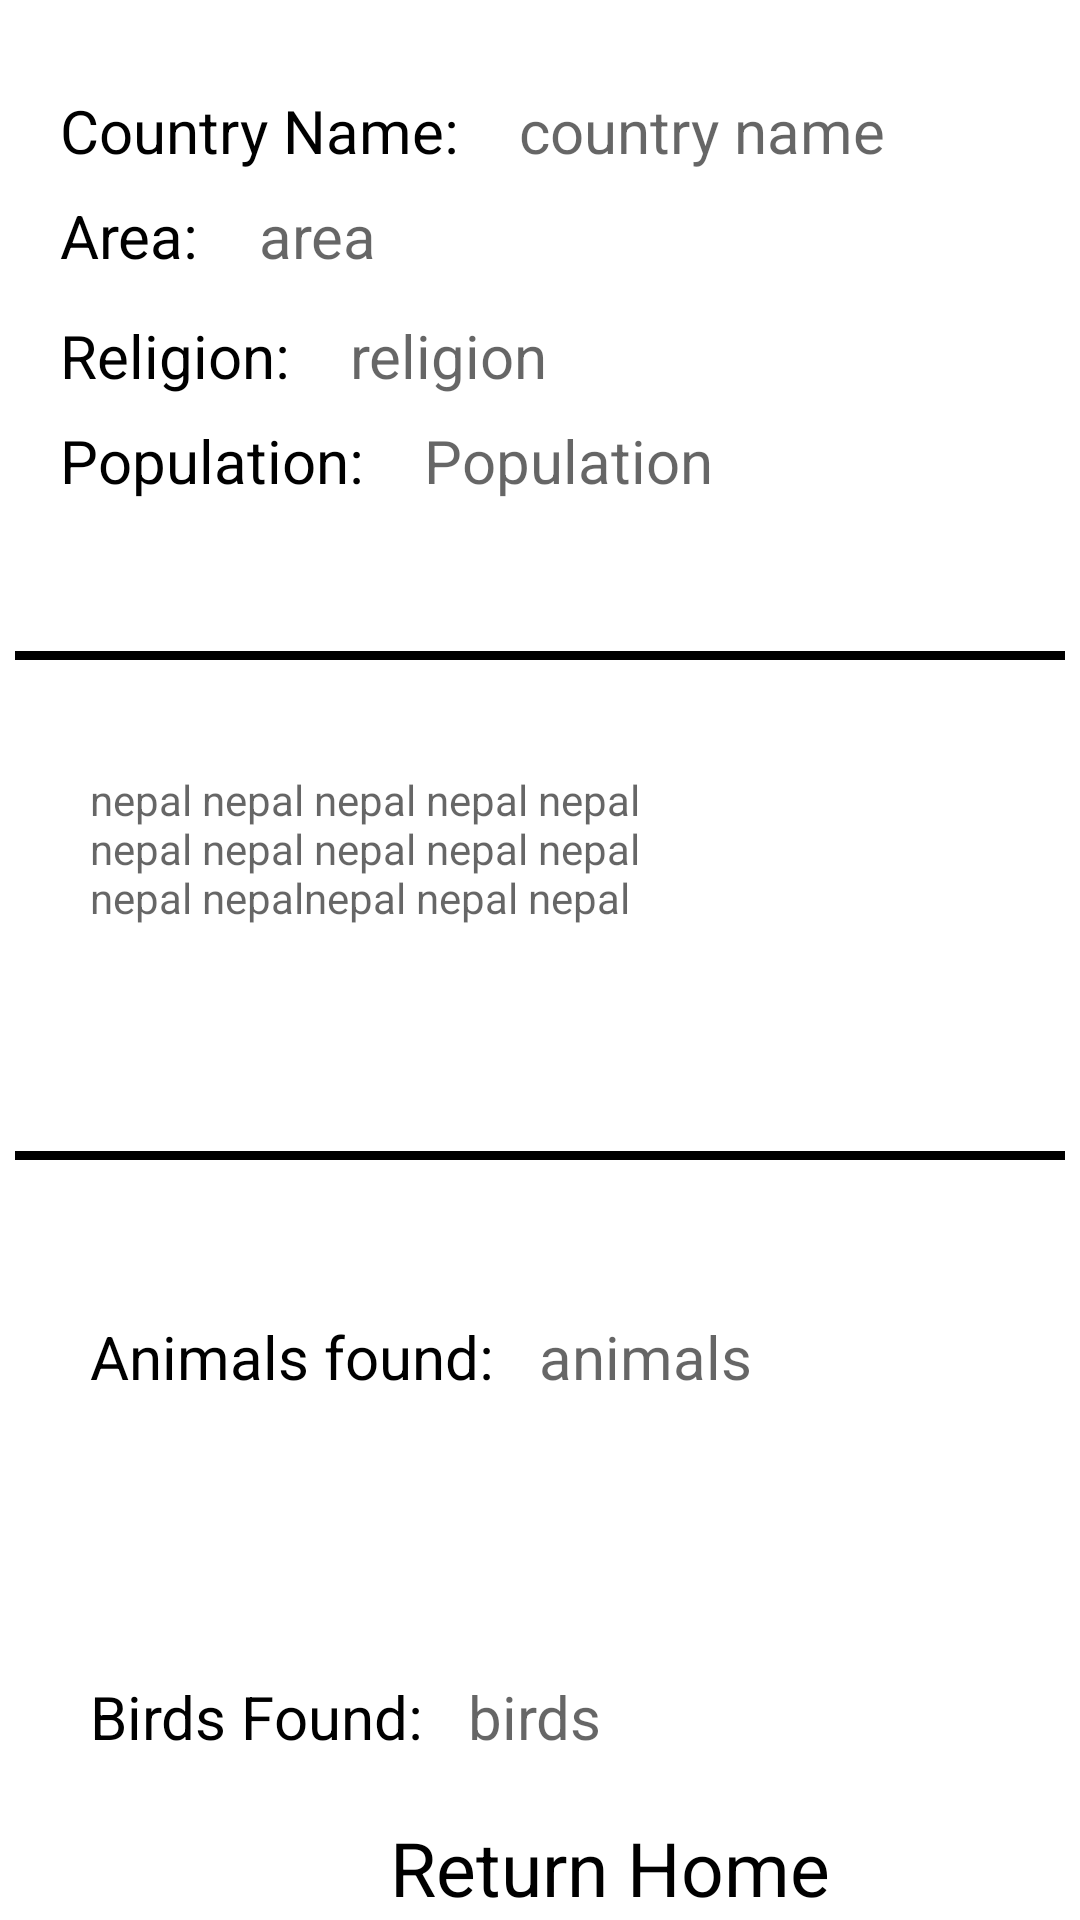

Reconstruct the res/layout file that produces this screen, plus the resources it refers to.
<!-- AndroidManifest.xml: application theme Theme.Recyclerviewbarshathapa -->
<!-- res/layout/countrydetails.xml -->
<?xml version="1.0" encoding="utf-8"?>
<androidx.constraintlayout.widget.ConstraintLayout xmlns:android="http://schemas.android.com/apk/res/android"
    xmlns:tools="http://schemas.android.com/tools"
    android:layout_width="match_parent"
    android:layout_height="match_parent"
    tools:context=".country_details"
    xmlns:app="http://schemas.android.com/apk/res-auto">


    <TextView
        android:id="@+id/Countryname"
        android:layout_width="wrap_content"
        android:layout_height="wrap_content"
        android:text="Country Name:"
        android:textSize="20sp"
        app:layout_constraintTop_toTopOf="parent"
        android:layout_marginTop="30dp"
        app:layout_constraintLeft_toLeftOf="parent"
        android:layout_marginLeft="20dp"
        android:textColor="@color/black" />

    <TextView
        android:id="@+id/Area"
        android:layout_width="wrap_content"
        android:layout_height="wrap_content"
        android:text="Area:"
        android:textSize="20sp"
        android:textColor="@color/black"
        app:layout_constraintLeft_toLeftOf="@id/Countryname"
        app:layout_constraintTop_toTopOf="@id/Countryname"
        android:layout_marginTop="35dp"/>

    <TextView
        android:id="@+id/relg"
        android:layout_width="wrap_content"
        android:layout_height="wrap_content"
        android:text="Religion:"
        android:textSize="20sp"
        android:textColor="@color/black"
        app:layout_constraintLeft_toLeftOf="@id/Area"
        app:layout_constraintTop_toTopOf="@id/Area"
        android:layout_marginTop="40dp"/>

    <TextView
        android:id="@+id/popln"
        android:layout_width="wrap_content"
        android:layout_height="wrap_content"
        android:text="Population:"
        android:textSize="20sp"
        android:textColor="@color/black"
        app:layout_constraintLeft_toLeftOf="@id/relg"
        app:layout_constraintTop_toTopOf="@id/relg"
        android:layout_marginTop="35dp"/>

    <View
        android:layout_width="350dp"
        android:layout_height="3dp"
        android:background="@color/black"
        app:layout_constraintLeft_toLeftOf="parent"
        app:layout_constraintRight_toRightOf="parent"
        app:layout_constraintTop_toBottomOf="@id/popln"
        android:layout_marginTop="50dp"/>

    <TextView
        android:id="@+id/details"
        android:layout_width="200dp"
        android:layout_height="wrap_content"
        android:hint="nepal nepal nepal nepal nepal
nepal nepal nepal nepal nepal nepal nepalnepal nepal nepal"
        app:layout_constraintTop_toBottomOf="@id/popln"
        android:layout_marginTop="90dp"
        app:layout_constraintLeft_toLeftOf="@id/popln"
        android:layout_marginLeft="10dp"/>

    <ImageView
        android:id="@+id/flag"
        android:layout_width="150dp"
        android:layout_height="100dp"
        app:layout_constraintStart_toEndOf="@+id/details"
        app:layout_constraintTop_toTopOf="@id/details" />

    <View
        android:layout_width="350dp"
        android:layout_height="3dp"
        android:background="@color/black"
        app:layout_constraintLeft_toLeftOf="parent"
        app:layout_constraintRight_toRightOf="parent"
        app:layout_constraintTop_toBottomOf="@id/details"
        android:layout_marginTop="75dp"/>

    <TextView
        android:id="@+id/ani"
        android:layout_width="wrap_content"
        android:layout_height="wrap_content"
        android:text="Animals found:"
        android:textColor="@color/black"
        android:textSize="20sp"
        app:layout_constraintTop_toBottomOf="@+id/details"
        android:layout_marginTop="130dp"
        app:layout_constraintLeft_toLeftOf="@id/details"/>

    <TextView
        android:id="@+id/bir"
        android:layout_width="wrap_content"
        android:layout_height="wrap_content"
        android:text="Birds Found:"
        android:textSize="20sp"
        android:textColor="@color/black"
        app:layout_constraintTop_toBottomOf="@+id/details"
        android:layout_marginTop="250dp"
        app:layout_constraintLeft_toLeftOf="@id/details"/>

    <TextView
        android:id="@+id/cname"
        android:layout_width="wrap_content"
        android:layout_height="wrap_content"
        android:hint="country name"
        android:textColor="@color/black"
        android:textSize="20sp"
        app:layout_constraintStart_toEndOf="@+id/Countryname"
        android:layout_marginLeft="20dp"
        app:layout_constraintTop_toTopOf="@id/Countryname" />

    <TextView
        android:id="@+id/areaa"
        android:layout_width="wrap_content"
        android:layout_height="wrap_content"
        android:hint="area"
        android:textColor="@color/black"
        android:textSize="20sp"
        app:layout_constraintStart_toEndOf="@+id/Area"
        android:layout_marginLeft="20dp"
        app:layout_constraintTop_toTopOf="@id/Area" />

    <TextView
        android:id="@+id/rel"
        android:layout_width="wrap_content"
        android:layout_height="wrap_content"
        android:hint="religion"
        android:textColor="@color/black"
        android:textSize="20sp"
        app:layout_constraintStart_toEndOf="@+id/relg"
        android:layout_marginLeft="20dp"
        app:layout_constraintTop_toTopOf="@id/relg" />

    <TextView
        android:id="@+id/pop"
        android:layout_width="wrap_content"
        android:layout_height="wrap_content"
        android:hint="Population"
        android:textColor="@color/black"
        android:textSize="20sp"
        app:layout_constraintStart_toEndOf="@+id/popln"
        android:layout_marginLeft="20dp"
        app:layout_constraintTop_toTopOf="@id/popln" />

    <TextView
        android:id="@+id/anim"
        android:layout_width="wrap_content"
        android:layout_height="wrap_content"
        android:hint="animals"
        android:textColor="@color/black"
        android:textSize="20sp"
        app:layout_constraintStart_toEndOf="@+id/ani"
        android:layout_marginLeft="15dp"
        app:layout_constraintTop_toTopOf="@id/ani" />

    <TextView
        android:id="@+id/bird"
        android:layout_width="wrap_content"
        android:layout_height="wrap_content"
        android:hint="birds"
        android:textColor="@color/black"
        android:textSize="20sp"
        app:layout_constraintStart_toEndOf="@+id/bir"
        android:layout_marginLeft="15dp"
        app:layout_constraintTop_toTopOf="@id/bir" />

    <TextView
        android:id="@+id/returnhome"
        android:layout_width="wrap_content"
        android:layout_height="wrap_content"
        android:text="Return Home"
        android:textColor="@color/black"
        android:textSize="25sp"
        app:layout_constraintStart_toStartOf="@+id/bir"
        app:layout_constraintTop_toBottomOf="@+id/bir"
        android:layout_marginTop="20dp"
        android:layout_marginLeft="100dp"
        android:clickable="true"/>

</androidx.constraintlayout.widget.ConstraintLayout>
<!-- resources referenced by this layout -->
<resources>
  <style name="Theme.Recyclerviewbarshathapa" parent="Theme.MaterialComponents.DayNight.DarkActionBar">
          
          <item name="colorPrimary">@color/purple_500</item>
          <item name="colorPrimaryVariant">@color/purple_700</item>
          <item name="colorOnPrimary">@color/white</item>
          
          <item name="colorSecondary">@color/teal_200</item>
          <item name="colorSecondaryVariant">@color/teal_700</item>
          <item name="colorOnSecondary">@color/black</item>
          
          <item name="android:statusBarColor" tools:targetApi="l">?attr/colorPrimaryVariant</item>
          
      </style>
  <!-- not gathered from this repository: default colours our renderer supplied (Android Studio template values) -->
  <color name="purple_500">#FF6200EE</color>
  <color name="purple_700">#FF3700B3</color>
  <color name="teal_200">#FF03DAC5</color>
  <color name="teal_700">#FF018786</color>
  <color name="black">#FF000000</color>
  <color name="white">#FFFFFFFF</color>
</resources>
